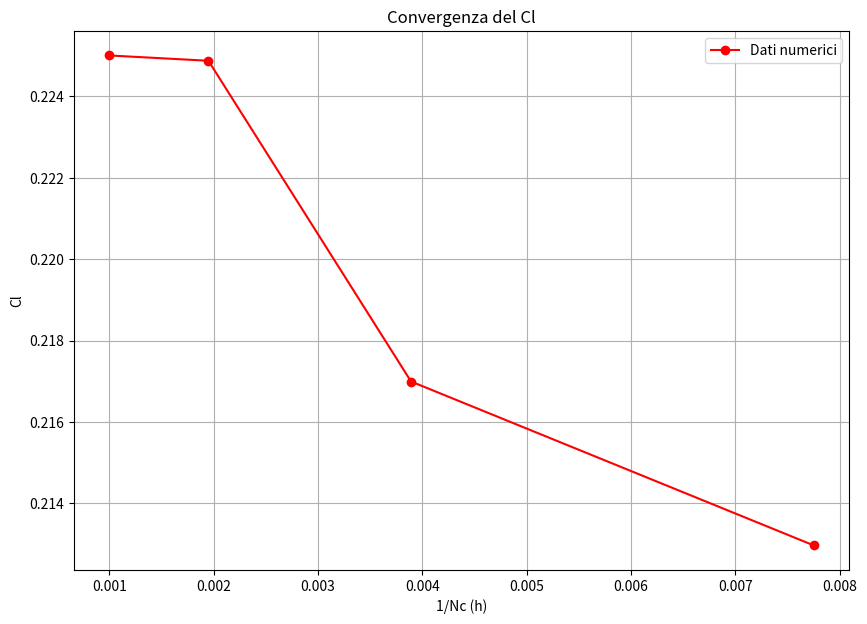

Source code (Python):
import matplotlib.pyplot as plt

# --- I tuoi dati ---
# Asse X: 1/Nc
x_dati = [0.007751937984, 0.003891050584, 0.001949317739, 0.001]

# Asse Y: Cl
y_dati = [0.212968, 0.216994, 0.22487, 0.225]

# --- Creazione del Grafico ---

# 1. Crea la figura e gli assi
plt.figure(figsize=(10, 7))

# 2. Disegna i punti e la linea
# Matplotlib unirà i punti nell'ordine in cui li fornisci.
# Per mostrare la convergenza da dx a sx, ordiniamo i dati per x decrescente.
# (Questo passaggio è facoltativo ma produce il grafico più comune per la convergenza)
punti_ordinati = sorted(zip(x_dati, y_dati), reverse=True)
x_ordinato, y_ordinato = zip(*punti_ordinati)

plt.plot(x_ordinato, y_ordinato, marker='o', linestyle='-', color='red', label='Dati numerici')

# 3. Aggiungi etichette, titolo e griglia
plt.xlabel("1/Nc (h)")
plt.ylabel("Cl")
plt.title("Convergenza del Cl")
plt.grid(True)
plt.legend()

# 4. Mostra il grafico
plt.show()

# Se vuoi salvarlo su file:
# plt.savefig("mio_grafico_convergenza.png")
